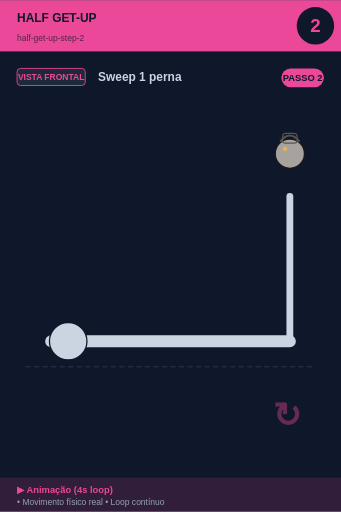
t = 0.00 s
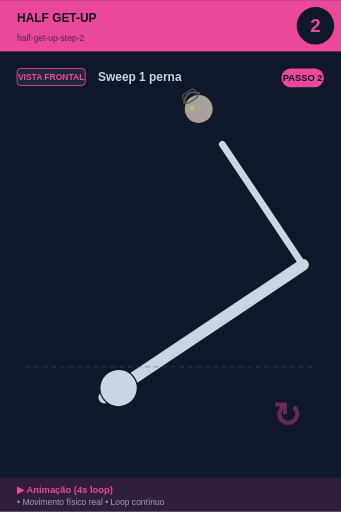
t = 0.75 s
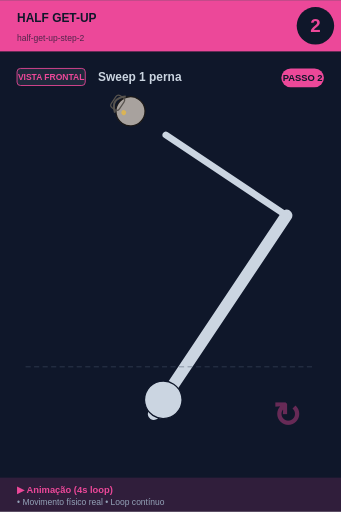
t = 1.25 s
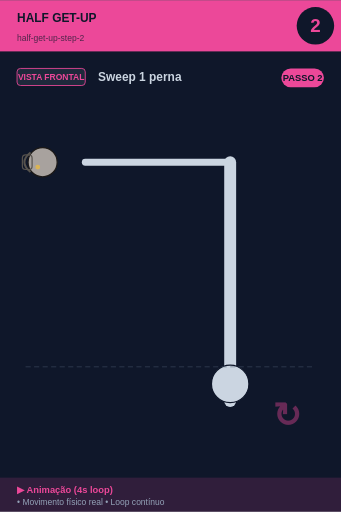
t = 2.00 s
t = 2.75 s: frame unchanged from t = 2.00 s, image omitted
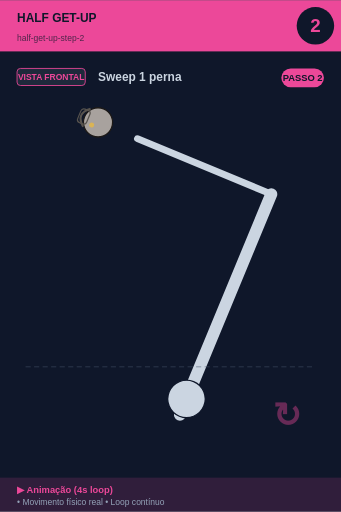
t = 3.25 s

The animated SVG that drew these frames (rendered in a browser with its animation timeline set to each time). Animation: 1 SMIL element (animateTransform=1); one cycle of 4.00 s, repeats indefinitely.

<svg xmlns="http://www.w3.org/2000/svg" viewBox="0 0 400 600" width="400" height="600">
<rect width="400" height="600" fill="#0f172a"/>

<!-- Header -->
<rect x="0" y="0" width="400" height="60" fill="#ec4899"/>
<text x="20" y="25" font-size="14" font-weight="bold" fill="#0f172a" font-family="sans-serif">HALF GET-UP</text>
<text x="20" y="48" font-size="10" fill="#0f172a" opacity="0.7" font-family="sans-serif">half-get-up-step-2</text>

<!-- Step number -->
<circle cx="370" cy="30" r="22" fill="#0f172a"/>
<text x="370" y="37" font-size="22" font-weight="bold" fill="#ec4899" text-anchor="middle" font-family="sans-serif">2</text>

<!-- Vista + título -->
<rect x="20" y="80" width="80" height="20" rx="4" fill="#1e293b" stroke="#ec4899" stroke-width="1"/>
<text x="60" y="94" font-size="10" font-weight="bold" fill="#ec4899" text-anchor="middle" font-family="sans-serif">VISTA FRONTAL</text>
<text x="115" y="95" font-size="14" font-weight="bold" fill="#cbd5e1" font-family="sans-serif">Sweep 1 perna</text>

<!-- Corpo -->
<g transform="translate(0, 50)">

<g id="tgu">
  <!-- TGU progressão: deitado → sentado → joelho → em pé -->
  <animateTransform attributeName="transform" type="rotate"
    values="0 200 280; -45 200 280; -90 200 280; -90 200 280; 0 200 280"
    keyTimes="0;0.25;0.5;0.75;1"
    dur="4s" repeatCount="indefinite"/>
  <line x1="60" y1="350" x2="340" y2="350" stroke="#cbd5e1" stroke-width="14" stroke-linecap="round"/>
  <circle cx="80" cy="350" r="22" fill="#cbd5e1" stroke="#0f172a" stroke-width="1.5"/>
  <line x1="340" y1="350" x2="340" y2="180" stroke="#cbd5e1" stroke-width="8" stroke-linecap="round"/>
  <circle cx="340" cy="130" r="17.099999999999998" fill="#a8a29e" stroke="#1c1917" stroke-width="1.5"/><path d="M 328.6 115.75 Q 340 101.5 351.4 115.75" fill="none" stroke="#57534e" stroke-width="2.375"/><rect x="331.45" y="106.25" width="17.099999999999998" height="11.399999999999999" rx="3.8" fill="none" stroke="#57534e" stroke-width="1.4249999999999998"/><circle cx="334.3" cy="124.3" r="2.8499999999999996" fill="#fbbf24" opacity="0.6"/>
</g>
<line x1="30" y1="380" x2="370" y2="380" stroke="#475569" stroke-width="1" stroke-dasharray="6,4" opacity="0.6"/><text x="320" y="450" font-size="40" fill="#ec4899" opacity="0.4" font-weight="bold">↻</text>
</g>

<!-- Footer -->
<rect x="0" y="560" width="400" height="40" fill="#ec4899" opacity="0.15"/>
<text x="20" y="578" font-size="11" font-weight="bold" fill="#ec4899" font-family="sans-serif">▶ Animação (4s loop)</text>
<text x="20" y="592" font-size="10" fill="#94a3b8" font-family="sans-serif">• Movimento físico real • Loop contínuo</text>

<!-- Tag PASSO N -->
<g transform="translate(330, 80)">
<rect x="0" y="0" width="50" height="22" rx="11" fill="#ec4899"/>
<text x="25" y="15" font-size="11" font-weight="bold" fill="#0f172a" text-anchor="middle" font-family="sans-serif">PASSO 2</text>
</g>
</svg>
